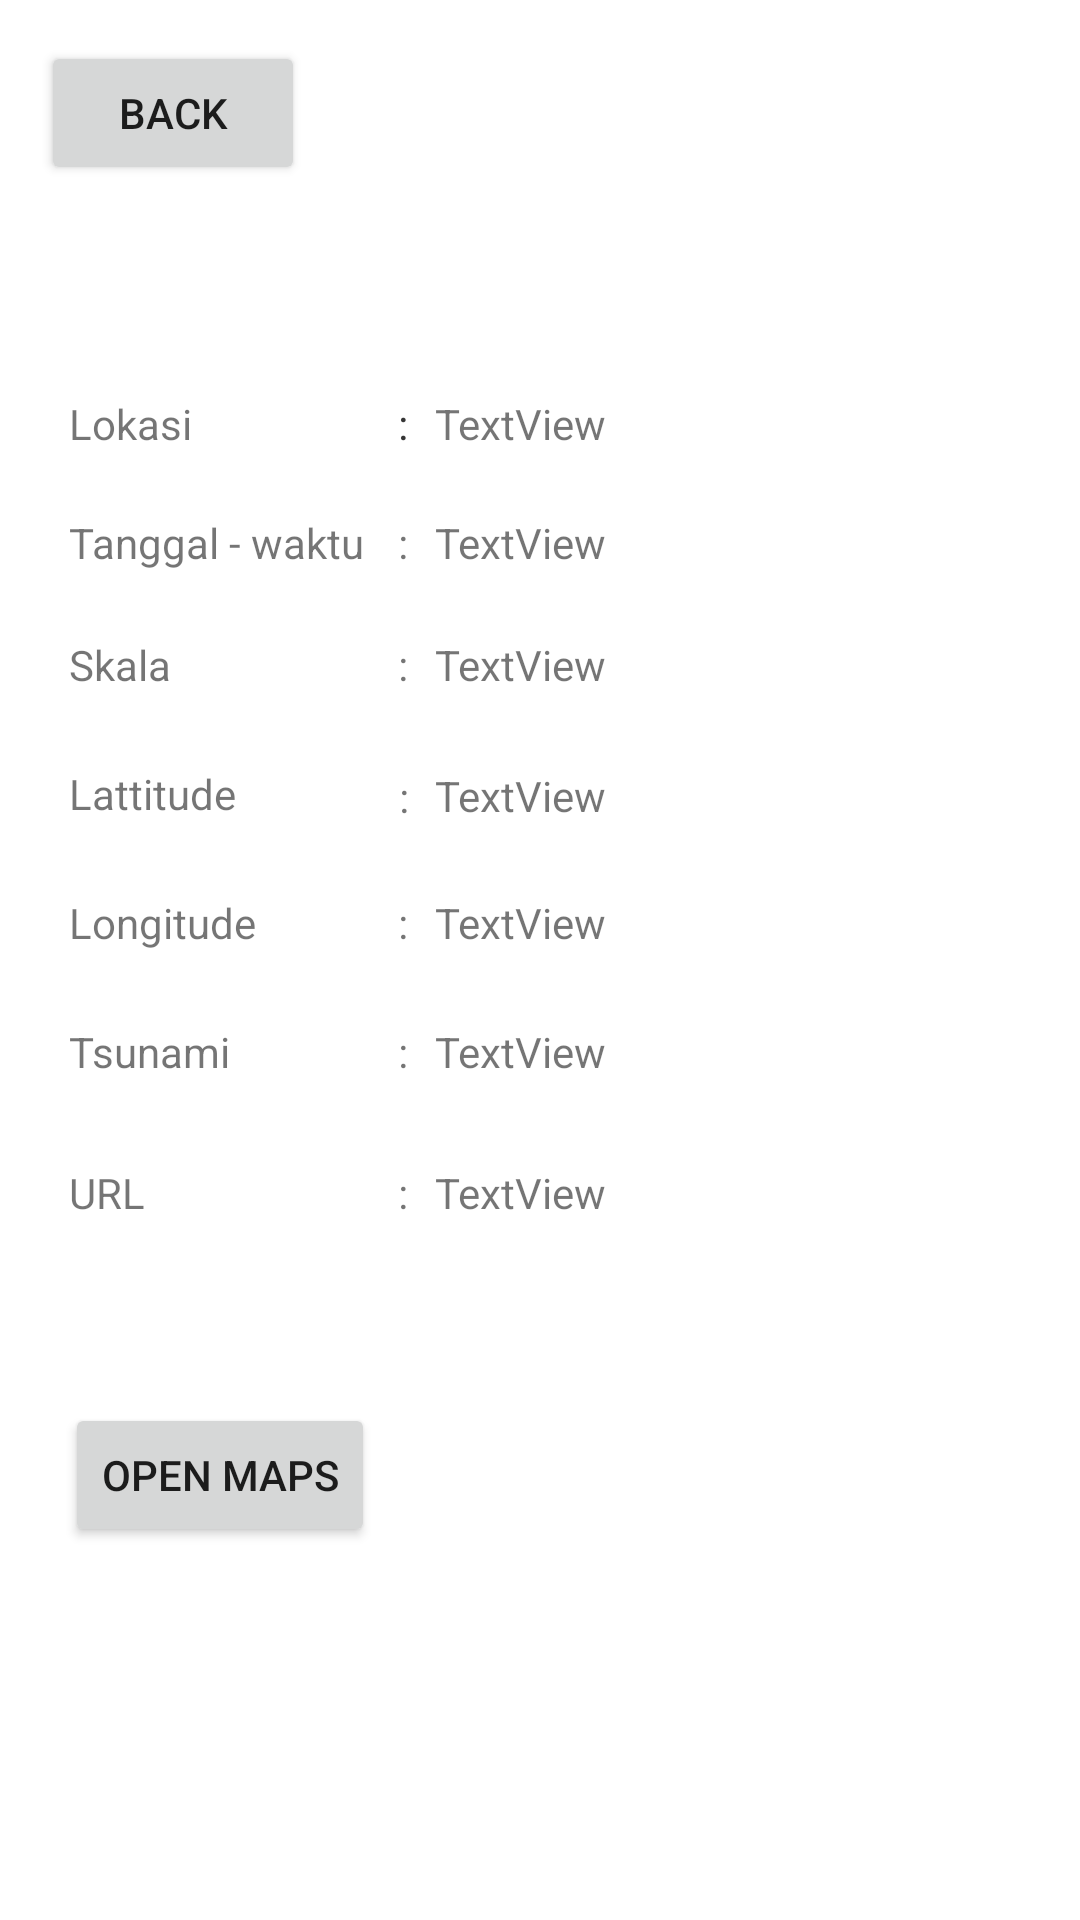

Reconstruct the res/layout file that produces this screen, plus the resources it refers to.
<!-- AndroidManifest.xml: application theme Theme.REMEDI_PTB -->
<!-- res/layout/activity_detail_gempa.xml -->
<?xml version="1.0" encoding="utf-8"?>
<androidx.constraintlayout.widget.ConstraintLayout xmlns:android="http://schemas.android.com/apk/res/android"
    xmlns:app="http://schemas.android.com/apk/res-auto"
    xmlns:tools="http://schemas.android.com/tools"
    android:layout_width="match_parent"
    android:layout_height="match_parent"
    tools:context=".DetailGempaActivity">

    <TextView
        android:id="@+id/textView19"
        android:layout_width="wrap_content"
        android:layout_height="wrap_content"
        android:text=":"
        app:layout_constraintBottom_toBottomOf="@+id/textView18"
        app:layout_constraintEnd_toEndOf="@+id/textView17"
        app:layout_constraintHorizontal_bias="1.0"
        app:layout_constraintStart_toEndOf="@+id/textView18"
        app:layout_constraintTop_toTopOf="@+id/textView18"
        app:layout_constraintVertical_bias="0.0" />

    <TextView
        android:id="@+id/textView13"
        android:layout_width="3dp"
        android:layout_height="18dp"
        android:text=":"
        app:layout_constraintBottom_toBottomOf="@+id/textView12"
        app:layout_constraintEnd_toEndOf="@+id/textView11"
        app:layout_constraintHorizontal_bias="1.0"
        app:layout_constraintStart_toEndOf="@+id/textView12"
        app:layout_constraintTop_toTopOf="@+id/textView12"
        app:layout_constraintVertical_bias="1.0" />

    <TextView
        android:id="@+id/textView16"
        android:layout_width="wrap_content"
        android:layout_height="wrap_content"
        android:layout_marginTop="24dp"
        android:text="Tsunami"
        app:layout_constraintEnd_toEndOf="parent"
        app:layout_constraintHorizontal_bias="0.0"
        app:layout_constraintStart_toStartOf="@+id/textView14"
        app:layout_constraintTop_toBottomOf="@+id/textView14" />

    <TextView
        android:id="@+id/textView9"
        android:layout_width="wrap_content"
        android:layout_height="wrap_content"
        android:text=":"
        app:layout_constraintBottom_toBottomOf="@+id/textView7"
        app:layout_constraintEnd_toEndOf="@+id/textView8"
        app:layout_constraintHorizontal_bias="1.0"
        app:layout_constraintStart_toEndOf="@+id/textView7"
        app:layout_constraintTop_toTopOf="@+id/textView7"
        app:layout_constraintVertical_bias="0.0" />

    <TextView
        android:id="@+id/textView4"
        android:layout_width="wrap_content"
        android:layout_height="wrap_content"
        android:text="Lokasi"
        app:layout_constraintBottom_toBottomOf="parent"
        app:layout_constraintEnd_toEndOf="parent"
        app:layout_constraintHorizontal_bias="0.072"
        app:layout_constraintStart_toStartOf="parent"
        app:layout_constraintTop_toTopOf="parent"
        app:layout_constraintVertical_bias="0.212" />

    <TextView
        android:id="@+id/textView7"
        android:layout_width="wrap_content"
        android:layout_height="wrap_content"
        android:text="Tanggal - waktu"
        app:layout_constraintBottom_toBottomOf="parent"
        app:layout_constraintStart_toStartOf="@+id/textView4"
        app:layout_constraintTop_toBottomOf="@+id/textView4"
        app:layout_constraintVertical_bias="0.044" />

    <TextView
        android:id="@+id/textView17"
        android:layout_width="wrap_content"
        android:layout_height="wrap_content"
        android:text=":"
        app:layout_constraintBottom_toBottomOf="@+id/textView16"
        app:layout_constraintEnd_toEndOf="@+id/textView15"
        app:layout_constraintHorizontal_bias="1.0"
        app:layout_constraintStart_toEndOf="@+id/textView16"
        app:layout_constraintTop_toTopOf="@+id/textView16"
        app:layout_constraintVertical_bias="0.0" />

    <TextView
        android:id="@+id/textView11"
        android:layout_width="wrap_content"
        android:layout_height="wrap_content"
        android:text=":"
        app:layout_constraintBottom_toBottomOf="@+id/textView10"
        app:layout_constraintEnd_toEndOf="@+id/textView9"
        app:layout_constraintHorizontal_bias="1.0"
        app:layout_constraintStart_toEndOf="@+id/textView10"
        app:layout_constraintTop_toTopOf="@+id/textView10"
        app:layout_constraintVertical_bias="0.0" />

    <TextView
        android:id="@+id/textView8"
        android:layout_width="wrap_content"
        android:layout_height="wrap_content"
        android:text=":"
        app:layout_constraintBottom_toBottomOf="@+id/textView4"
        app:layout_constraintEnd_toEndOf="parent"
        app:layout_constraintHorizontal_bias="0.235"
        app:layout_constraintStart_toEndOf="@+id/textView4"
        app:layout_constraintTop_toTopOf="@+id/textView4"
        app:layout_constraintVertical_bias="0.0" />

    <TextView
        android:id="@+id/textView15"
        android:layout_width="wrap_content"
        android:layout_height="wrap_content"
        android:text=":"
        app:layout_constraintBottom_toBottomOf="@+id/textView14"
        app:layout_constraintEnd_toEndOf="@+id/textView13"
        app:layout_constraintHorizontal_bias="1.0"
        app:layout_constraintStart_toEndOf="@+id/textView14"
        app:layout_constraintTop_toTopOf="@+id/textView14"
        app:layout_constraintVertical_bias="0.0" />

    <TextView
        android:id="@+id/textView10"
        android:layout_width="wrap_content"
        android:layout_height="wrap_content"
        android:text="Skala"
        app:layout_constraintBottom_toBottomOf="parent"
        app:layout_constraintStart_toStartOf="@+id/textView7"
        app:layout_constraintTop_toBottomOf="@+id/textView7"
        app:layout_constraintVertical_bias="0.05" />

    <TextView
        android:id="@+id/textView12"
        android:layout_width="wrap_content"
        android:layout_height="wrap_content"
        android:layout_marginTop="24dp"
        android:text="Lattitude "
        app:layout_constraintEnd_toEndOf="parent"
        app:layout_constraintHorizontal_bias="0.0"
        app:layout_constraintStart_toStartOf="@+id/textView10"
        app:layout_constraintTop_toBottomOf="@+id/textView10" />

    <TextView
        android:id="@+id/textView14"
        android:layout_width="wrap_content"
        android:layout_height="wrap_content"
        android:layout_marginTop="24dp"
        android:text="Longitude"
        app:layout_constraintEnd_toEndOf="parent"
        app:layout_constraintHorizontal_bias="0.0"
        app:layout_constraintStart_toStartOf="@+id/textView12"
        app:layout_constraintTop_toBottomOf="@+id/textView12" />

    <TextView
        android:id="@+id/textView18"
        android:layout_width="wrap_content"
        android:layout_height="wrap_content"
        android:layout_marginTop="28dp"
        android:text="URL"
        app:layout_constraintEnd_toEndOf="@+id/textView17"
        app:layout_constraintHorizontal_bias="0.0"
        app:layout_constraintStart_toStartOf="@+id/textView16"
        app:layout_constraintTop_toBottomOf="@+id/textView16" />

    <TextView
        android:id="@+id/textView6"
        android:layout_width="wrap_content"
        android:layout_height="wrap_content"
        android:text=":"
        app:layout_constraintBottom_toBottomOf="@+id/textView4"
        app:layout_constraintEnd_toEndOf="parent"
        app:layout_constraintHorizontal_bias="0.235"
        app:layout_constraintStart_toEndOf="@+id/textView4"
        app:layout_constraintTop_toTopOf="@+id/textView4"
        app:layout_constraintVertical_bias="0.0" />

    <Button
        android:id="@+id/button"
        android:layout_width="wrap_content"
        android:layout_height="wrap_content"
        android:text="Open Maps"
        app:layout_constraintBottom_toBottomOf="parent"
        app:layout_constraintEnd_toEndOf="parent"
        app:layout_constraintHorizontal_bias="0.085"
        app:layout_constraintStart_toStartOf="parent"
        app:layout_constraintTop_toTopOf="parent"
        app:layout_constraintVertical_bias="0.79" />

    <Button
        android:id="@+id/button2"
        android:layout_width="wrap_content"
        android:layout_height="wrap_content"
        android:text="Back"
        app:layout_constraintBottom_toBottomOf="parent"
        app:layout_constraintEnd_toEndOf="parent"
        app:layout_constraintHorizontal_bias="0.05"
        app:layout_constraintStart_toStartOf="parent"
        app:layout_constraintTop_toTopOf="parent"
        app:layout_constraintVertical_bias="0.023" />

    <TextView
        android:id="@+id/lokasi"
        android:layout_width="wrap_content"
        android:layout_height="wrap_content"
        android:text="TextView"
        app:layout_constraintBottom_toBottomOf="@+id/textView8"
        app:layout_constraintEnd_toEndOf="parent"
        app:layout_constraintHorizontal_bias="0.054"
        app:layout_constraintStart_toEndOf="@+id/textView8"
        app:layout_constraintTop_toTopOf="@+id/textView8"
        app:layout_constraintVertical_bias="0.0" />

    <TextView
        android:id="@+id/tanggalWaktu"
        android:layout_width="wrap_content"
        android:layout_height="wrap_content"
        android:text="TextView"
        app:layout_constraintBottom_toBottomOf="@+id/textView9"
        app:layout_constraintStart_toEndOf="@+id/textView8"
        app:layout_constraintStart_toStartOf="@+id/lokasi"
        app:layout_constraintTop_toTopOf="@+id/textView9"
        app:layout_constraintVertical_bias="0.0" />

    <TextView
        android:id="@+id/skala"
        android:layout_width="wrap_content"
        android:layout_height="wrap_content"
        android:text="TextView"
        app:layout_constraintBottom_toBottomOf="@+id/textView11"
        app:layout_constraintStart_toStartOf="@+id/tanggalWaktu"
        app:layout_constraintTop_toTopOf="@+id/textView11" />

    <TextView
        android:id="@+id/lattitude"
        android:layout_width="wrap_content"
        android:layout_height="wrap_content"
        android:text="TextView"
        app:layout_constraintBottom_toBottomOf="@+id/textView13"
        app:layout_constraintStart_toStartOf="@+id/skala"
        app:layout_constraintTop_toTopOf="@+id/textView13" />

    <TextView
        android:id="@+id/longitude"
        android:layout_width="wrap_content"
        android:layout_height="wrap_content"
        android:text="TextView"
        app:layout_constraintBottom_toBottomOf="@+id/textView15"
        app:layout_constraintStart_toStartOf="@+id/lattitude"
        app:layout_constraintTop_toTopOf="@+id/textView15" />

    <TextView
        android:id="@+id/tsunami"
        android:layout_width="wrap_content"
        android:layout_height="wrap_content"
        android:text="TextView"
        app:layout_constraintBottom_toBottomOf="@+id/textView17"
        app:layout_constraintStart_toStartOf="@+id/longitude"
        app:layout_constraintTop_toTopOf="@+id/textView17" />

    <TextView
        android:id="@+id/url"
        android:layout_width="wrap_content"
        android:layout_height="wrap_content"
        android:text="TextView"
        app:layout_constraintBottom_toBottomOf="@+id/textView19"
        app:layout_constraintStart_toStartOf="@+id/tsunami"
        app:layout_constraintTop_toTopOf="@+id/textView19" />

</androidx.constraintlayout.widget.ConstraintLayout>
<!-- resources referenced by this layout -->
<resources>
  <style name="Theme.REMEDI_PTB" parent="Theme.MaterialComponents.DayNight.DarkActionBar">
          
          <item name="colorPrimary">@color/purple_500</item>
          <item name="colorPrimaryVariant">@color/purple_700</item>
          <item name="colorOnPrimary">@color/white</item>
          
          <item name="colorSecondary">@color/teal_200</item>
          <item name="colorSecondaryVariant">@color/teal_700</item>
          <item name="colorOnSecondary">@color/black</item>
          
          <item name="android:statusBarColor">?attr/colorPrimaryVariant</item>
          
      </style>
  <!-- not gathered from this repository: default colours our renderer supplied (Android Studio template values) -->
  <color name="purple_500">#FF6200EE</color>
  <color name="purple_700">#FF3700B3</color>
  <color name="teal_200">#FF03DAC5</color>
  <color name="teal_700">#FF018786</color>
  <color name="black">#FF000000</color>
  <color name="white">#FFFFFFFF</color>
</resources>
